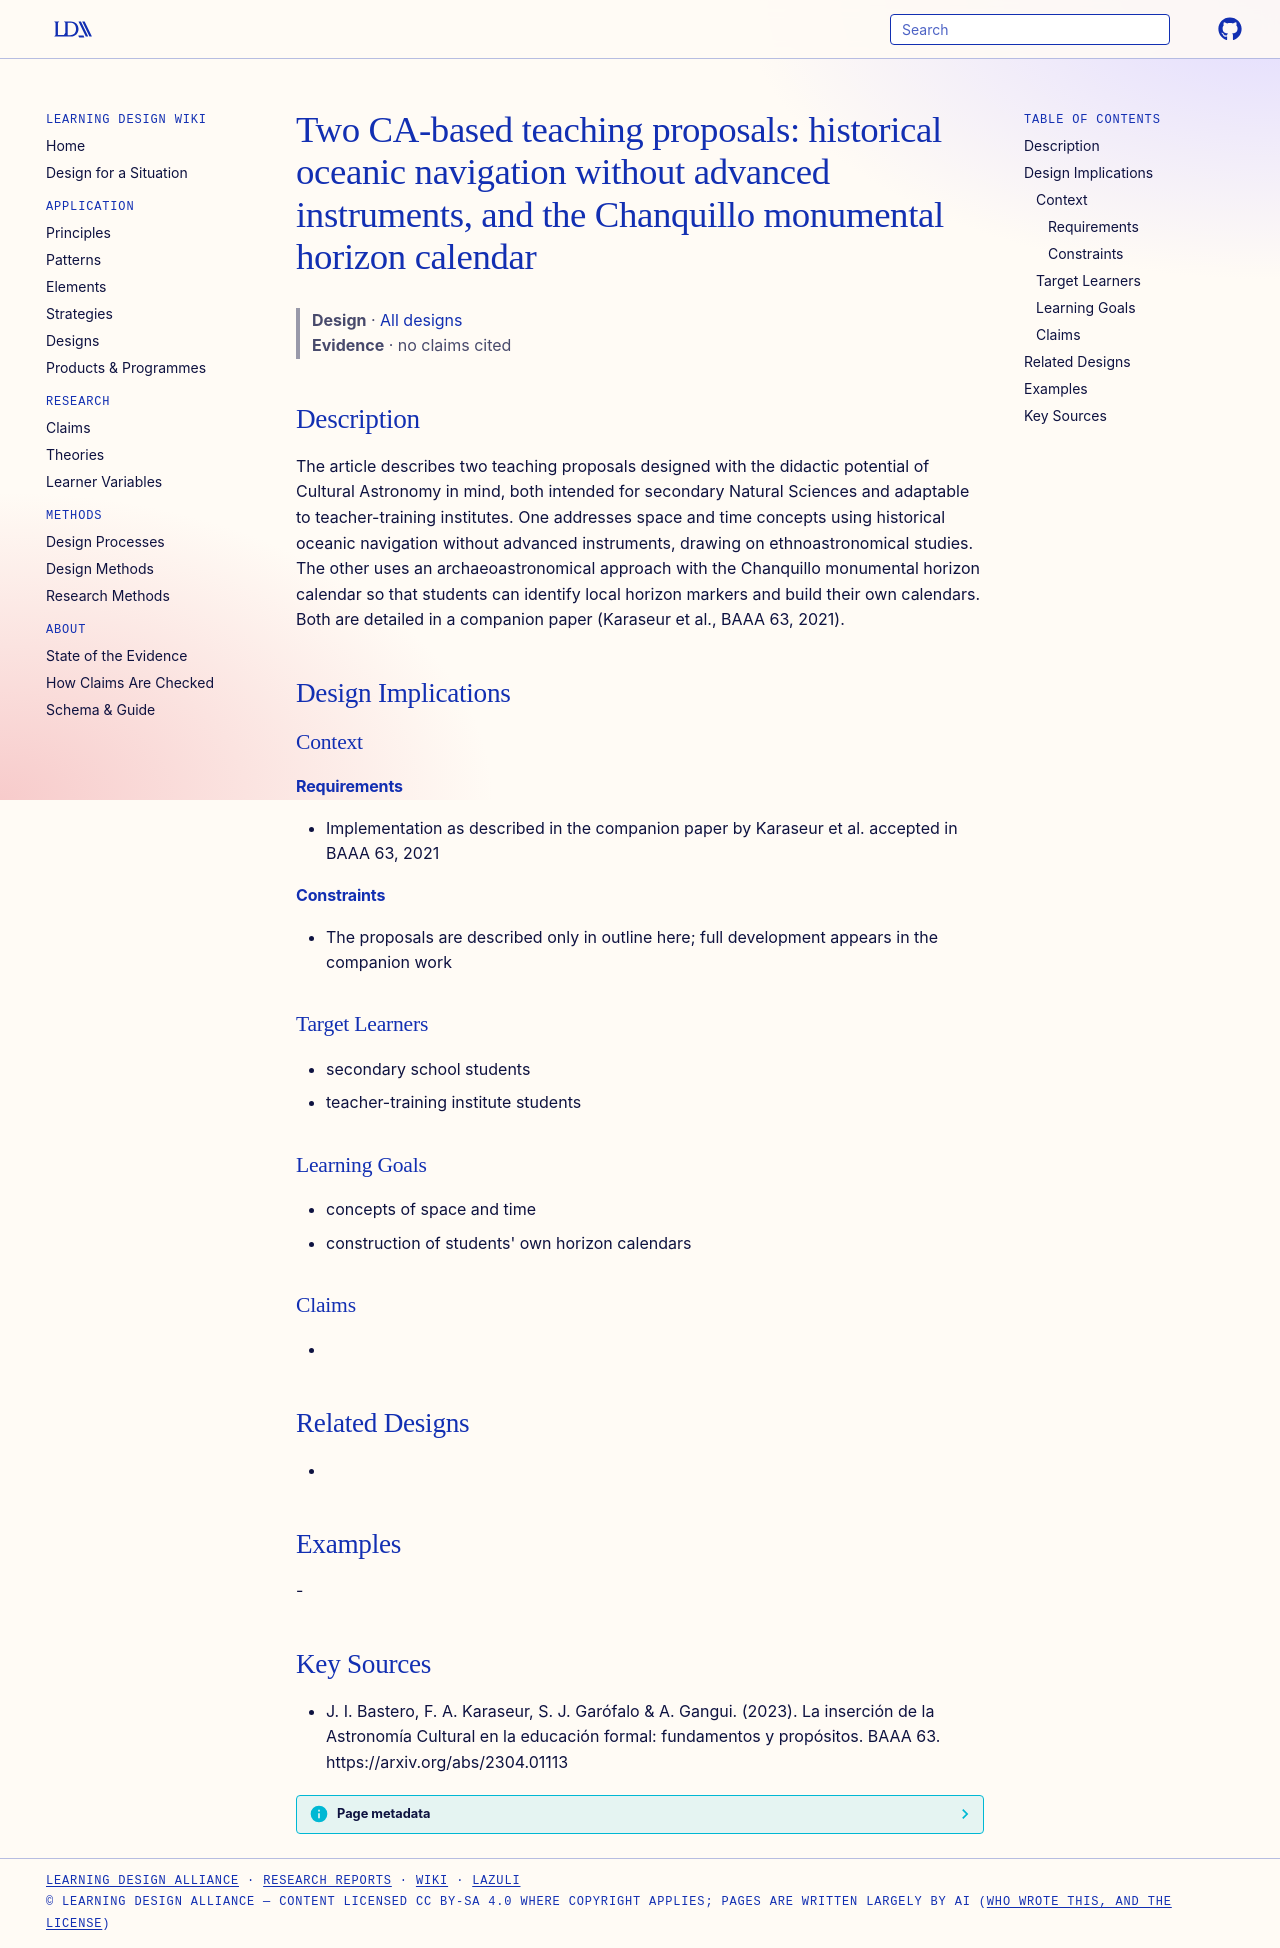

repository: Learning-Design-Alliance/learning-wiki · page: designs/ca-two-teaching-proposals-navigation-chanquillo/index.html · generator: mkdocs

---
type: design
id: ca-two-teaching-proposals-navigation-chanquillo
title: "Two CA-based teaching proposals: historical oceanic navigation without advanced instruments, and the Chanquillo monumental horizon calendar"
description: The article describes two teaching proposals designed with the didactic potential of Cultural Astronomy in mind, both intended for secondary Natural Sciences and adaptable to teacher-training institutes.
status: review
generated:
  by: "process:settle-candidates"
  at: 2026-11-19
sources:
  - id: j-i-bastero-2023
    resource: "https://arxiv.org/abs/2304.01113"
    title: "J. I. Bastero, F. A. Karaseur, S. J. Garófalo & A. Gangui. (2023). La inserción de la Astronomía Cultural en la educación formal: fundamentos y propósitos. BAAA 63. https://arxiv.org/abs/2304.01113"
    author: "J. I. Bastero, F. A. Karaseur, S. J. Garófalo & A. Gangui"
---

# Two CA-based teaching proposals: historical oceanic navigation without advanced instruments, and the Chanquillo monumental horizon calendar

> **Design** · [All designs](index.md)
> **Evidence** · no claims cited

## Description
The article describes two teaching proposals designed with the didactic potential of Cultural Astronomy in mind, both intended for secondary Natural Sciences and adaptable to teacher-training institutes. One addresses space and time concepts using historical oceanic navigation without advanced instruments, drawing on ethnoastronomical studies. The other uses an archaeoastronomical approach with the Chanquillo monumental horizon calendar so that students can identify local horizon markers and build their own calendars. Both are detailed in a companion paper (Karaseur et al., BAAA 63, 2021).

## Design Implications

### Context
#### Requirements
- Implementation as described in the companion paper by Karaseur et al. accepted in BAAA 63, 2021
#### Constraints
- The proposals are described only in outline here; full development appears in the companion work

### Target Learners
- secondary school students
- teacher-training institute students

### Learning Goals
- concepts of space and time
- construction of students' own horizon calendars

### Claims
- 

## Related Designs
- 

## Examples
-

## Key Sources
- J. I. Bastero, F. A. Karaseur, S. J. Garófalo & A. Gangui. (2023). La inserción de la Astronomía Cultural en la educación formal: fundamentos y propósitos. BAAA 63. https://arxiv.org/abs/2304.01113
